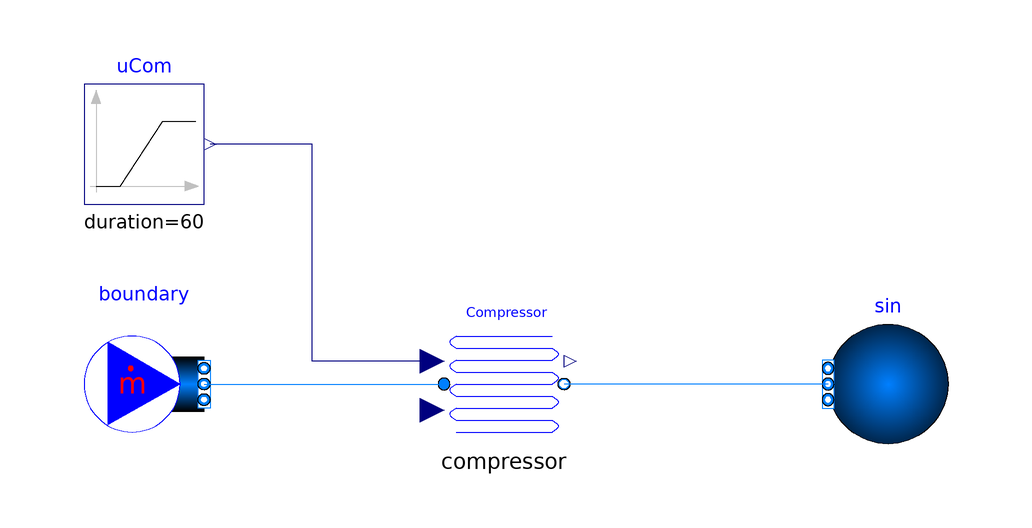

This picture is the connection diagram that the Modelica source below describes through its graphical annotations.

model Compressor "Compressor"
        import HGV;
        replaceable package MediumW = Buildings.Media.Water "Medium model";
        HGV.BaseClasses.Components.Compressor compressor
          annotation (Placement(transformation(extent={{0,0},{20,20}})));
        HGV.Buildings.Fluid.Sources.FixedBoundary sin(nPorts=1, redeclare
            package Medium =
                     MediumW) annotation (Placement(transformation(extent={{10,-10},{-10,
                  10}}, origin={74,10})));
        Modelica.Blocks.Sources.Ramp uCom(
          height=-1,
          duration=60,
          offset=1,
          startTime=1800) "Compressor control signal"
          annotation (Placement(transformation(extent={{-60,40},{-40,60}})));
        HGV.Buildings.Fluid.Sources.MassFlowSource_T boundary(nPorts=1, redeclare
            package Medium = MediumW)
          annotation (Placement(transformation(extent={{-60,0},{-40,20}})));

        MediumW.ThermodynamicState staA1 "Medium properties in port_a1";
        MediumW.ThermodynamicState staB1 "Medium properties in port_b1";

      initial equation
        assert(dTEva_nominal>0, "Parameter dTEva_nominal must be positive.");
        assert(dTCon_nominal>0, "Parameter dTCon_nominal must be positive.");
        if use_eta_Carnot then
          COP_nominal = etaCar * TEva_nominal/(TCon_nominal-TEva_nominal);
        else
          etaCar = COP_nominal / (TEva_nominal/(TCon_nominal-TEva_nominal));
        end if;
        assert(abs(Buildings.Utilities.Math.Functions.polynomial(
               a=a, x=y)-1) < 0.01, "Efficiency curve is wrong. Need etaPL(y=1)=1.");
        assert(etaCar > 0.1, "Parameters lead to etaCar < 0.1. Check parameters.");
        assert(etaCar < 1,   "Parameters lead to etaCar > 1. Check parameters.");
      equation
        if allowFlowReversal1 then
          if homotopyInitialization then
            staA1=Medium1.setState_phX(port_a1.p,
                                homotopy(actual=actualStream(port_a1.h_outflow),
                                         simplified=inStream(port_a1.h_outflow)),
                                homotopy(actual=actualStream(port_a1.Xi_outflow),
                                         simplified=inStream(port_a1.Xi_outflow)));
            staB1=Medium1.setState_phX(port_b1.p,
                                homotopy(actual=actualStream(port_b1.h_outflow),
                                         simplified=port_b1.h_outflow),
                                homotopy(actual=actualStream(port_b1.Xi_outflow),
                                  simplified=port_b1.Xi_outflow));

          else
            staA1=Medium1.setState_phX(port_a1.p,
                                actualStream(port_a1.h_outflow),
                                actualStream(port_a1.Xi_outflow));
            staB1=Medium1.setState_phX(port_b1.p,
                                actualStream(port_b1.h_outflow),
                                actualStream(port_b1.Xi_outflow));
          end if; // homotopyInitialization
        else // reverse flow not allowed
          staA1=Medium1.setState_phX(port_a1.p,
                                   inStream(port_a1.h_outflow),
                                   inStream(port_a1.Xi_outflow));
          staB1=Medium1.setState_phX(port_b1.p,
                                   inStream(port_b1.h_outflow),
                                   inStream(port_b1.Xi_outflow));
        end if;

        // Set temperatures that will be used to compute Carnot efficiency
        if effInpCon == Buildings.Fluid.Types.EfficiencyInput.volume then
          TCon = vol1.heatPort.T;
        elseif effInpCon == Buildings.Fluid.Types.EfficiencyInput.port_a then
          TCon = Medium1.temperature(staA1);
        elseif effInpCon == Buildings.Fluid.Types.EfficiencyInput.port_b then
          TCon = Medium1.temperature(staB1);
        else
          TCon = 0.5 * (Medium1.temperature(staA1)+Medium1.temperature(staB1));
        end if;

        if effInpEva == Buildings.Fluid.Types.EfficiencyInput.volume then
          TEva = vol2.heatPort.T;
        elseif effInpEva == Buildings.Fluid.Types.EfficiencyInput.port_a then
          TEva = Medium2.temperature(staA2);
        elseif effInpEva == Buildings.Fluid.Types.EfficiencyInput.port_b then
          TEva = Medium2.temperature(staB2);
        else
          TEva = 0.5 * (Medium2.temperature(staA2)+Medium2.temperature(staB2));
        end if;

        etaPL  = Buildings.Utilities.Math.Functions.polynomial(a=a, x=y);
        P = y * P_nominal;
        COPCar = TEva / Buildings.Utilities.Math.Functions.smoothMax(x1=1, x2=TCon-TEva, deltaX=0.25);
        COP = etaCar * COPCar * etaPL;
        -QEva_flow = COP * P;
        QCon_flow = P - QEva_flow;
        connect(compressor.y, uCom.y) annotation (Line(
            points={{-2,13.8},{-22,13.8},{-22,50},{-39,50}},
            color={0,0,127},
            smooth=Smooth.None));
        connect(boundary.ports[1], compressor.port_a1) annotation (Line(
            points={{-40,10},{0,10}},
            color={0,127,255},
            smooth=Smooth.None));
        connect(sin.ports[1], compressor.port_b1) annotation (Line(
            points={{64,10},{20,10}},
            color={0,127,255},
            smooth=Smooth.None));
        annotation (Diagram(coordinateSystem(preserveAspectRatio=false, extent={{-100,
                  -100},{100,100}}), graphics));
      end Compressor;